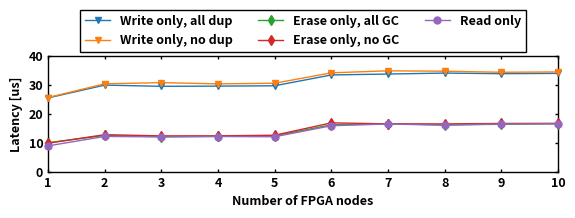

This chart was generated by the following Python code:
import matplotlib.pyplot as plt
import matplotlib.ticker as ticker
import numpy as np
import os

plt.rcParams.update({
  'font.size'        : 9, 
  'font.weight'      : 'bold', 
  'figure.facecolor' : 'w',
  'figure.dpi'       : 500,
  'figure.figsize'   : (6,2),
  # basic properties
  'axes.linewidth'   : 1,
  'xtick.top'        : True,
  'xtick.direction'  : 'in',
  'xtick.major.size' : '2',
  'xtick.major.width': '1',
  'ytick.right'      : True,
  'ytick.direction'  : 'in',
  'ytick.major.size' : '2',
  'ytick.major.width': '1', 
  'axes.grid'        : False,
  'grid.linewidth'   : '1',
  'legend.fancybox'  : False,
  'legend.framealpha': 1,
  'legend.edgecolor' : 'black',
  # case dependent
  'axes.autolimit_mode': 'round_numbers', # 'data' or 'round_numbers'
  'lines.linewidth'  : 1,
  'lines.markersize' : 6,
})

# Placeholder data
cases = ['Write only, all dup', 'Write only, no dup', 'Erase only, all GC', 'Erase only, no GC', 'Read only']
node_lst = [idx for idx in range(1, 11)]

condition_1 = [
25398.0,
29819.0,
29399.86666666667,
29468.425,
29592.52,
33318.56666666667,
33640.4,
33966.8875,
33760.12222222222,
 33862.28,
]

condition_2 = [
25533.5,
30264.75,
30669.066666666666,
30246.75,
30461.920000000002,
34054.700000000004,
34750.62857142858,
34605.3,
34249.21111111111,
 34363.009999999995,
]

condition_3 = [
9952.0,
12467.35,
12021.133333333333,
12153.175,
12318.560000000001,
16126.6,
16462.27142857143,
16119.0625,
16310.255555555554,
 16501.769999999997,
]

condition_4 = [
9785.25,
12724.15,
12313.966666666667,
12325.9,
12538.76,
16802.966666666667,
16448.314285714285,
16450.7,
16599.555555555555,
 16636.45,
]

condition_5 = [
8864.5,
12121.6,
11962.666666666666,
12091.099999999999,
12009.179999999998,
15816.233333333332,
16412.214285714286,
15987.512499999999,
16444.511111111107,
 16467.3,
]


throughput_1 = [(condition_1[idx]/1000) for idx in range(len(condition_1))]
throughput_2 = [(condition_2[idx]/1000) for idx in range(len(condition_2))]
throughput_3 = [(condition_3[idx]/1000) for idx in range(len(condition_3))]
throughput_4 = [(condition_4[idx]/1000) for idx in range(len(condition_4))]
throughput_5 = [(condition_5[idx]/1000) for idx in range(len(condition_5))]
# Number of cases
n_cases = len(cases)

# Creating the bar plot
fig, ax = plt.subplots()

# line1, = plt.plot(node_lst, throughput_1, label=cases[0], marker='o', zorder=3, color = '#1f77b4',)
# line2, = plt.plot(node_lst, throughput_2, label=cases[1], marker='x', zorder=3, color = '#1f77b4',)
# line3, = plt.plot(node_lst, throughput_3, label=cases[2], marker='+', zorder=3, color = '#ff7f0e',)
# line4, = plt.plot(node_lst, throughput_4, label=cases[3], marker='v', zorder=3, color = '#ff7f0e',)
# line5, = plt.plot(node_lst, throughput_5, label=cases[4], marker='^', zorder=3, color = '#2ca02c',)

line1, = plt.plot(node_lst, throughput_1, label=cases[0], marker='v', markersize = 5, zorder=3)
line2, = plt.plot(node_lst, throughput_2, label=cases[1], marker='v', markersize = 5, zorder=3)
line3, = plt.plot(node_lst, throughput_3, label=cases[2], marker='d', markersize = 5, zorder=3)
line4, = plt.plot(node_lst, throughput_4, label=cases[3], marker='d', markersize = 5, zorder=3)
line5, = plt.plot(node_lst, throughput_5, label=cases[4], marker='o', markersize = 5, zorder=3)

line1.set_clip_on(False)
line2.set_clip_on(False)
line3.set_clip_on(False)
line4.set_clip_on(False)
line5.set_clip_on(False)

# line for 12.7
# plt.axhline(y = 16.5, color = 'r', linestyle = 'dashed', linewidth = 0.5, zorder = 5)
# plt.text(5.5, 16.5*1.02, f"16.5 us", fontsize = 7, rotation=0, rotation_mode='anchor', weight = 'bold', ha = 'center', va = 'bottom')

# plt.axhline(y = 34.5, color = 'r', linestyle = 'dashed', linewidth = 0.5, zorder = 5)
# plt.text(5.5, 34.5*1.02, f"34.5 us", fontsize = 7, rotation=0, rotation_mode='anchor', weight = 'bold', ha = 'center', va = 'bottom')

# Adding labels and title
ax.set_xlabel('Number of FPGA nodes', fontsize = 9, weight = 'bold')
ax.set_ylabel('Latency [us]', fontsize = 9, weight = 'bold')
ax.set_xticks(node_lst)
# ax.tick_params(axis='x', which='both', length=0, width=0)  # Adjust length and width as needed
# ax.set_xticklabels(cases)

legend = plt.legend()
ax.legend(loc='upper center', bbox_to_anchor=(0.5, 1.45), ncol=3)
legend.get_frame().set_linewidth(1)
# legend.get_frame().set_edgecolor("b")

# plt.xlim([0 + (bar_dist + bar_width) / 2 - bar_width - 0.2, n_cases - 1 + (bar_dist + bar_width) / 2 + bar_width + 0.2])
plt.xlim([1, 10])
# plt.ylim([0, 40])
# ax.yaxis.set_major_locator(ticker.MultipleLocator(2))
# ax.yaxis.set_minor_locator(ticker.MultipleLocator(0.5))

# Adjusting the layout
plt.subplots_adjust(left=0.1, right=0.95, top=0.75, bottom=0.17)
# Alternatively
# plt.tight_layout()

# Function to save the plot in a given directory in both PNG and PDF formats
def save_plot(directory, filename):
    # Create the directory if it doesn't exist
    os.makedirs(directory, exist_ok=True)
    plt.savefig(f"{directory}/{filename}.png")
    plt.savefig(f"{directory}/{filename}.pdf")

# Example usage (replace 'your_directory_path' with the actual path)
save_plot('./plot5', 'latency_node_full_line')
